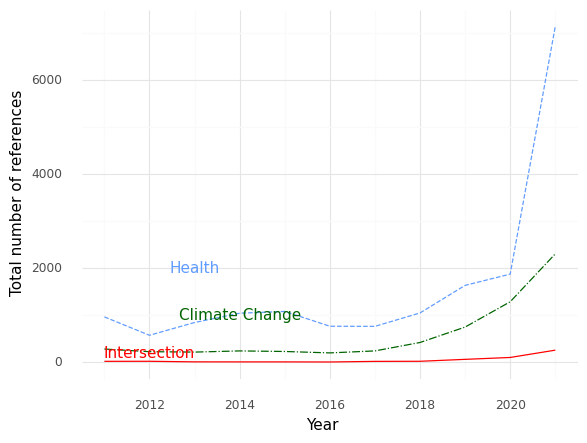

Data behind this chart, as committed beside it:
, Year, intersection, health, climate
0, 2011, 22.0, 965.0, 283.0
1, 2012, 23.0, 575.0, 227.0
2, 2013, 11.0, 846.0, 218.0
3, 2014, 10.0, 1043, 243.0
4, 2015, 10.0, 1081, 231.0
5, 2016, 8.0, 767.0, 201.0
6, 2017, 21.0, 764.0, 243.0
7, 2018, 23.0, 1049, 422.0
8, 2019, 64.0, 1634, 749.0
9, 2020, 104.0, 1873, 1286
10, 2021, 259.0, 7131, 2303
